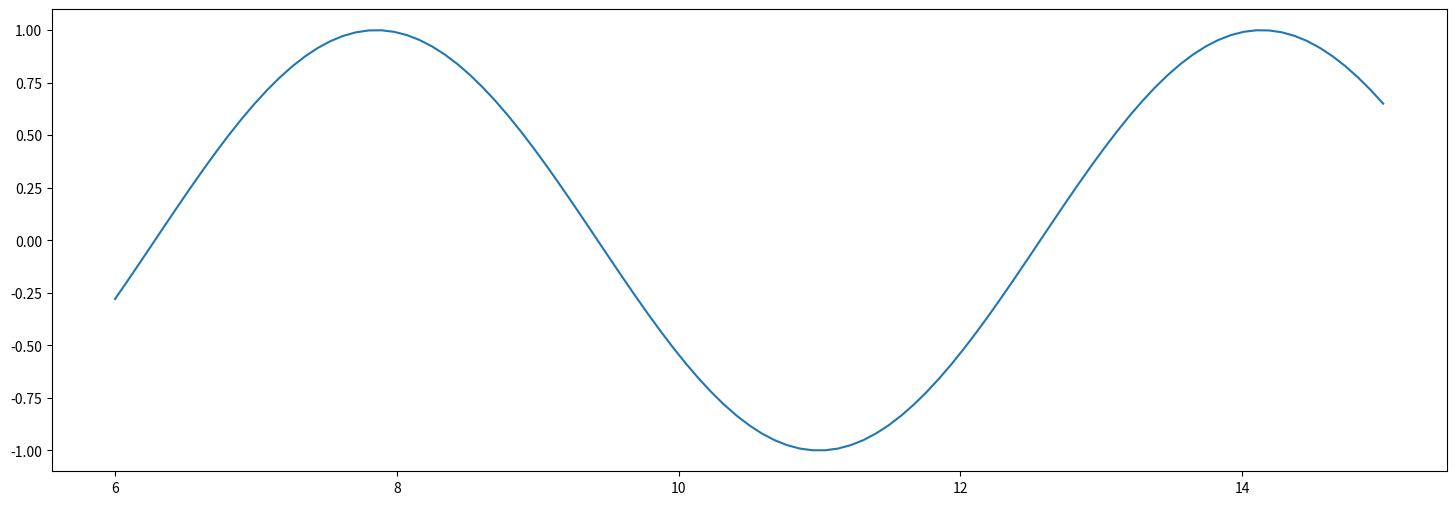

The matplotlib source for this figure:
# -*- coding: utf-8 -*-
"""
Created on Fri Nov 13 17:59:23 2020

[redacted]
"""
import numpy as np
from matplotlib.backend_bases import MouseButton

class Cursor:
    def __init__(self, ax, n_clicks=np.inf):
        super().__init__()
        self.ax = ax
        self.n_clicks = n_clicks
        self.fig = self.ax.figure
        self.lines = []
        self.data = []

        self.canvas = self.fig.canvas
        self.canvas.draw()
        self.bbox = self.canvas.copy_from_bbox(self.fig.bbox)

        self.vline = self.ax.axvline(
            np.inf, color='black', alpha=0.4, animated=True)
        self.hline = self.ax.axhline(
            np.inf, color='black', alpha=0.4, animated=True)

        self.canvas.mpl_connect('motion_notify_event', self.mouse_move)
        self.canvas.mpl_connect('resize_event', self.on_resize)
        self.canvas.mpl_connect('button_press_event', self.on_click)
        print(self.n_clicks)

    def on_click(self, event):
        if event.inaxes:
            if event.button is MouseButton.LEFT and len(self.data) < self.n_clicks:
                self.data.append(event.xdata)
                self.lines.append(
                    self.ax.axvline(
                        event.xdata, color='red', alpha=0.6, animated=True)
                )
                self.on_resize(None)

            elif event.button is MouseButton.RIGHT and len(self.data) > 0:
                del self.lines[-1]
                del self.data[-1]
                self.draw_artists()

        print(event.xdata)


    def mouse_move(self, event=None):
        if event.inaxes:
            self.vline.set_xdata(event.xdata)
            self.hline.set_ydata(event.ydata)
            self.draw_artists()
            self.canvas.flush_events()

    def on_resize(self, _):
        self.canvas.draw()
        self.bbox = self.canvas.copy_from_bbox(self.fig.bbox)
        self.draw_artists()

    def draw_artists(self):
        self.canvas.restore_region(self.bbox)
        self.ax.draw_artist(self.vline)
        self.ax.draw_artist(self.hline)

        for line in self.lines:
            self.ax.draw_artist(line)

        self.canvas.blit(self.ax.bbox)

class VerticalCursor(Cursor):
    def __init__(self, ax, n_clicks=np.inf):
        super().__init__(ax, n_clicks)

        self.hline.set_alpha(0.0)

class HorizontalCursor(Cursor):
    def __init__(self, ax, n_clicks=np.inf):
        super().__init__(ax, n_clicks)
        
        self.vline.set_alpha(0.0)

class SnappedCursor(Cursor):
    def __init__(self, ax, x, y, n_clicks=np.inf):
        super().__init__(ax, n_clicks)
        self.x = x
        self.y = y
        self.scatter = self.ax.scatter(
            [np.inf], [np.inf], color='red',
            marker='+', alpha=0.7, animated=True
        )

    def mouse_move(self, event):
        if event.inaxes:
            index = (np.abs(self.x - event.xdata)).argmin()
            x_point, y_point = self.x[index], self.y[index]
            self.vline.set_xdata(x_point)
            self.hline.set_ydata(y_point)
            self.scatter.set_offsets([x_point, y_point])

            self.draw_artists()
            self.canvas.flush_events()

    def draw_artists(self):
        self.canvas.restore_region(self.bbox)

        self.ax.draw_artist(self.vline)
        self.ax.draw_artist(self.hline)
        self.ax.draw_artist(self.scatter)

        for line in self.lines:
            self.ax.draw_artist(line)

        self.canvas.blit(self.ax.bbox)


def main():
    import matplotlib.pyplot as plt
    import numpy as np

    x = np.linspace(1, 10, 101) +5
    y = np.sin(x)

    fig, ax = plt.subplots(1, figsize=(18, 6))
    ax.plot(x, y)

    cursor = VerticalCursor(ax)
    plt.show()

class SnaptoCursor(object):
    def __init__(self, ax, x, y, number_click=-1, vertical_draw=True,
                 draw='snap', color=False, single_line=True):
        if number_click == -1:
            self.number_click = np.inf
        else:
            self.number_click = number_click
        self.ax = ax
        self.draw = draw
        self.vertical_draw = vertical_draw
        self.color = color
        self.x = x
        self.y = y
        self.similar = y == np.zeros(len(y))
        self.datax = []
        self.datay = []
        self.scat = []
        self.single_line = single_line
        self.x_pos = None
        self.y_pos = None

    def mouseMove(self, event):
        if not event.inaxes:
            return
        self.x_pos, self.y_pos = event.xdata, event.ydata
        if self.single_line:
            indx = np.searchsorted(self.x, [self.x_pos])[0]
            x = self.x[indx]
            y = self.y[indx]
        else:
            x = self.x_pos
            y = self.y_pos
        self.ly.set_xdata(x)
        self.marker.set_data([x], [y])
        if abs(x) >= 0.1:
            texto_x = 1
        else:
            try:
                texto_x = [True if i == '0' else False for i in str(x).split('.')[1]].index(False)+1
            except:
                texto_x = 3
        if abs(y) >= 0.1:
            texto_y = 1
        else:
            try:
                texto_y = [True if i == '0' else False for i in str(y).split('.')[1]].index(False)+1
            except:
                texto_y = 3
        if self.similar.all() == False:
            self.lx.set_ydata(y)
            self.txt.set_text('x='+str(round(x, texto_x)) +
                              ', y='+str(round(y, texto_y)))
            self.txt.set_position((x, y))
        else:
            self.txt.set_text('x=' + str(round(x, texto_x)))
        self.txt.set_position((x, y))
        self.ax.figure.canvas.draw_idle()
    
    def onClick(self, event):
        if not event.inaxes:
            return
        if event.button == 1:
            # print(self.number_click)
            if len(self.datax) < self.number_click:
                x, y = event.xdata, event.ydata
                if self.draw == 'snap':
                    indx = np.searchsorted(self.x, [x])[0]
                    x = self.x[indx]
                    y = self.y[indx]
                self.datax.append(x)
                self.datay.append(y)
#                print('%s click: button=%d, x=%d, y=%d, xdata=%f, ydata=%f' %
#                      ('double' if event.dblclick else 'single', event.button,
#                       event.x, event.y, event.xdata, event.ydata))
                if self.vertical_draw:
                    self.scat.append(self.ax.axvline(self.datax[-1],
                                                     alpha=0.5,
                                                     color='red',
                                                     zorder=np.inf))
                else:
                    self.scat.append(self.ax.scatter(self.datax,
                                                     self.datay,
                                                     color='red',
                                                     marker='x',
                                                     zorder=np.inf))
            else:
                pass
            self.ax.figure.canvas.draw_idle()
        elif event.button == 3:
            if len(self.datax) == 0:
                pass
            else:
                del self.datax[-1]
                del self.datay[-1]
                self.scat[-1].remove()
                del self.scat[-1]
                self.ax.figure.canvas.draw_idle()  
    
    def onEnterAxes(self, event):
        if not event.inaxes:
            return
        try:
            self.onLeaveAxes(event)
        except:
            pass
        if self.similar.all() == False:
            self.lx = self.ax.axhline(color='k', alpha=0.2)  # the horiz line
        if self.single_line:
            try:
                line = self.ax.lines[0]
                self.x = line.get_xdata()
                if self.similar.all()==False:
                    self.y = line.get_ydata()
            except:
                pass
        self.ly = self.ax.axvline(color='k', alpha=0.2)  # the vert line
        self.marker, = self.ax.plot([0], [0], marker="o",
                                    color="crimson", zorder=3)
        self.txt = self.ax.text(0.7, 0.9, '')
        if self.color is not False:
            event.inaxes.patch.set_facecolor(self.color)
        event.canvas.draw()
    
    def onLeaveAxes(self, event):
        if not event.inaxes:
            return
        # print ('leave_axes', event.inaxes)
        self.marker.remove()
        self.ly.remove()
        self.txt.remove()
        if self.similar.all() == False:
            self.lx.remove()
        event.inaxes.patch.set_facecolor('white')
        event.canvas.draw()

    def clear(self):
        for i in range(len(self.scat)):
            self.scat[-1].remove()
            del self.scat[-1]
        self.datax = []
        self.datay = []
        self.ax.figure.canvas.draw_idle()



if __name__ == '__main__':
    main()